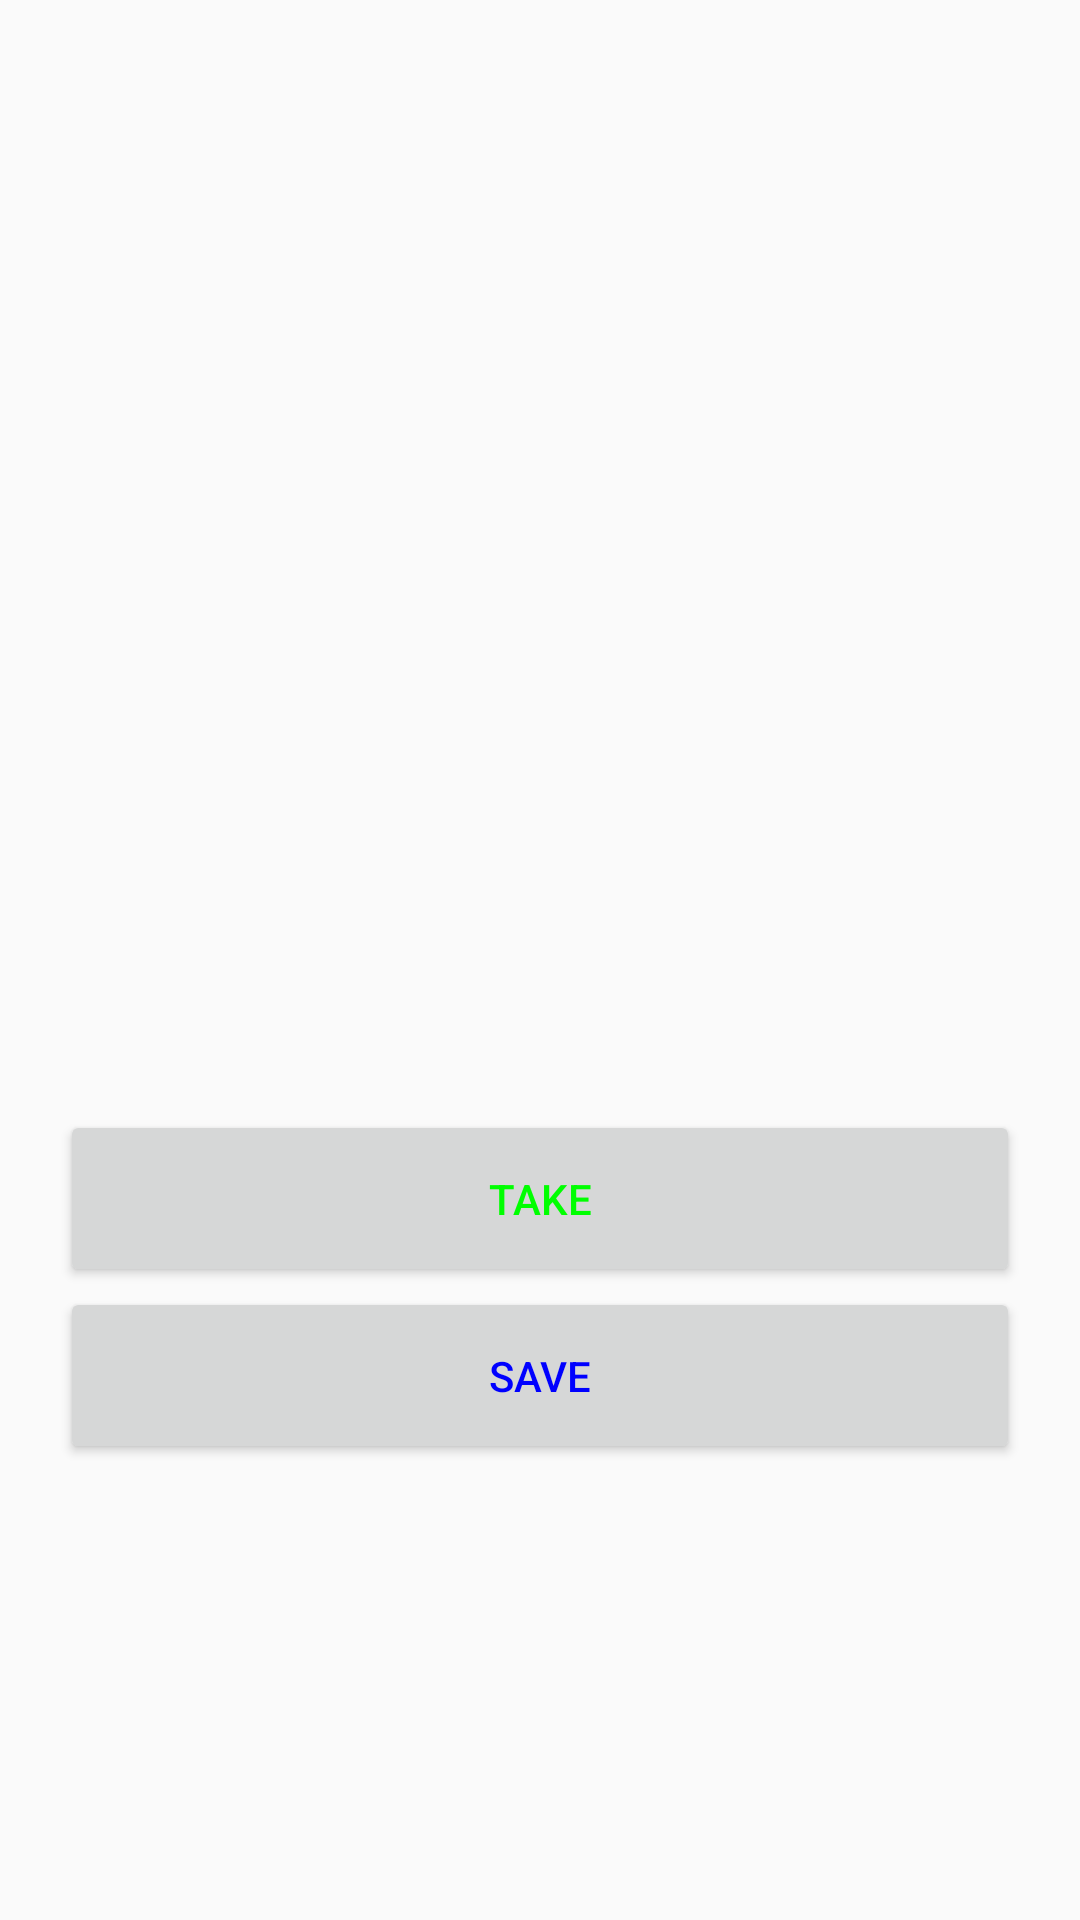

This screen was rendered from an Android layout file. Write that file and the resources it references.
<!-- AndroidManifest.xml: application theme AppTheme -->
<!-- res/layout/activity_photos.xml -->
<?xml version="1.0" encoding="utf-8"?>
<LinearLayout xmlns:android="http://schemas.android.com/apk/res/android"
    xmlns:app="http://schemas.android.com/apk/res-auto"
    xmlns:tools="http://schemas.android.com/tools"
    android:layout_width="match_parent"
    android:layout_height="match_parent"
    android:orientation="vertical"
    android:padding="20dp"
    tools:context=".Photos">

    <ImageView
        android:layout_width="match_parent"
        android:layout_height="350dp"
        android:id="@+id/picture">

    </ImageView>

    <Button
        android:layout_width="match_parent"
        android:layout_height="wrap_content"
        android:id="@+id/btnTakePicture"
        android:text="take"
        android:textColor="@color/colorlime"
        android:padding="20dp"
        >

    </Button>
    <Button
        android:layout_width="match_parent"
        android:layout_height="wrap_content"
        android:id="@+id/btnSaveImage"
        android:text="save"
        android:textColor="@color/colorBlue"
        android:padding="20dp"
        >

    </Button>

</LinearLayout>
<!-- resources referenced by this layout -->
<resources>
  <color name="colorBlue">#0000FF</color>
  <color name="colorlime">#00FF00</color>
  <style name="AppTheme" parent="Theme.AppCompat.Light.DarkActionBar">
          
          <item name="colorPrimary">@color/colorPrimary</item>
          <item name="colorPrimaryDark">@color/colorPrimaryDark</item>
          <item name="colorAccent">@color/colorAccent</item>
  
          <item name="colorControlActivated">@color/colorlime</item>
          <item name="android:textColorHint">@color/colororange</item>
  
      </style>
  <color name="colorPrimary">#6200EE</color>
  <color name="colorPrimaryDark">#3700B3</color>
  <color name="colorAccent">#03DAC5</color>
  <color name="colororange">#FF8000</color>
</resources>
